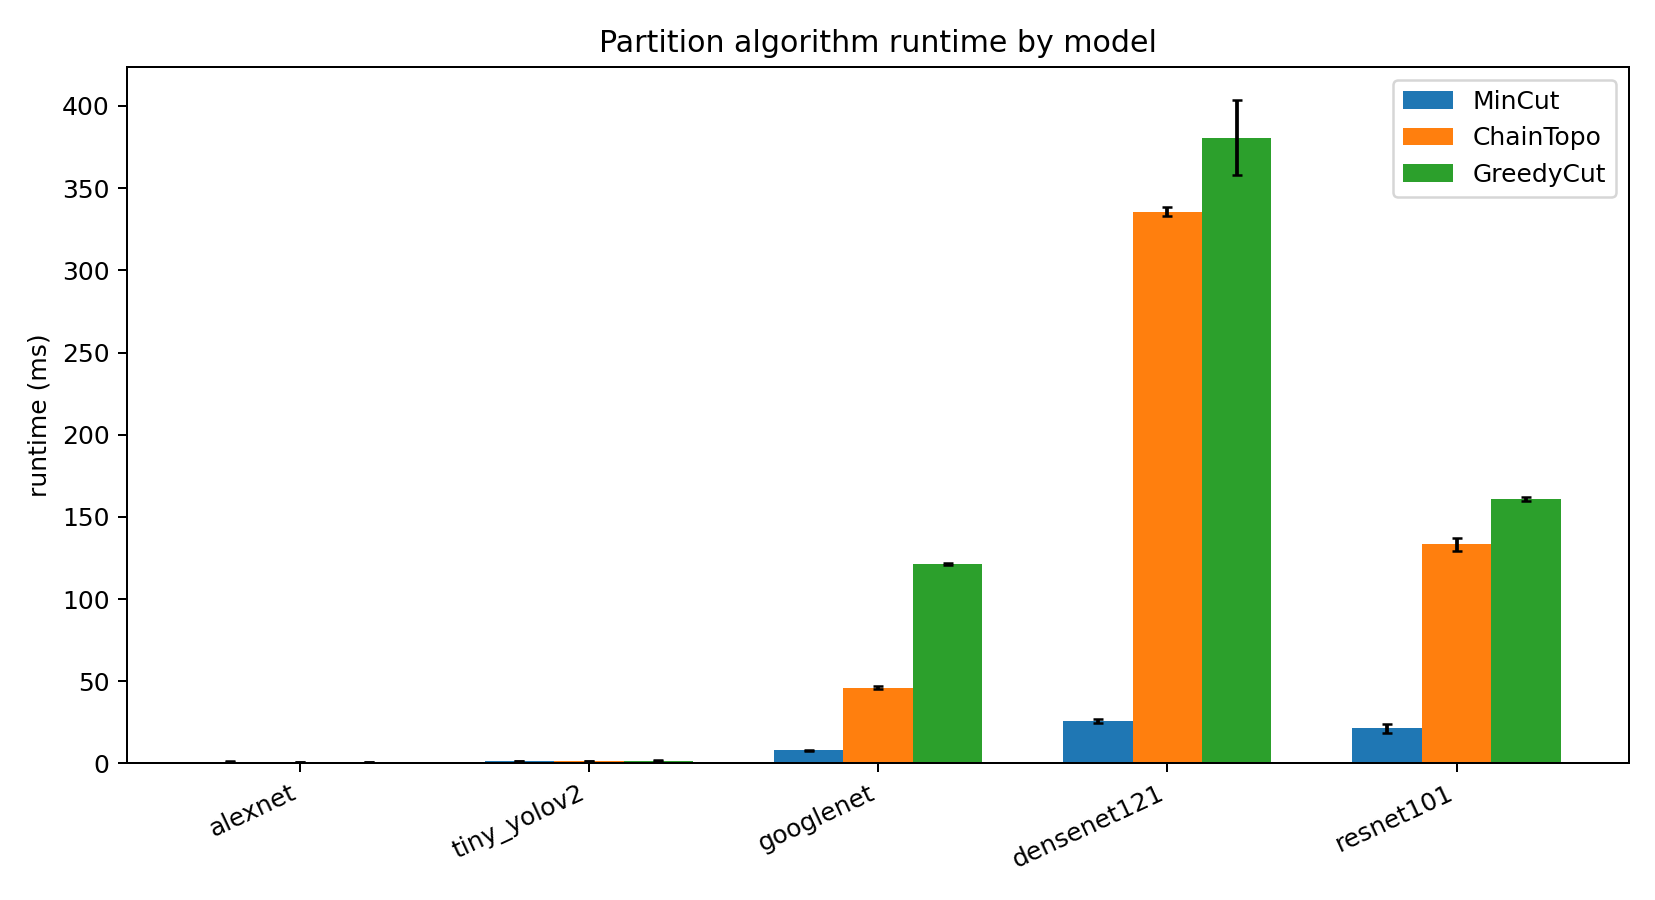

Values plotted in this chart, from the file beside it:
model, method, nodes, edges, runtime_ms, runtime_ms_std, cost, partition
alexnet, MinCut, 21, 21, 0.912, 0.3128, 0.2671, features_2
alexnet, ChainTopo, 21, 21, 0.6759, 0.04399, 0.2671, features_2
alexnet, GreedyCut, 21, 21, 0.7734, 0.05727, 0.2671, features_2
densenet121, MinCut, 430, 965, 25.82, 1.034, 0.7787, features_pool0
densenet121, ChainTopo, 430, 965, 335.8, 2.651, 0.7787, features_pool0
densenet121, GreedyCut, 430, 965, 380.7, 22.69, 0.7787, features_pool0
googlenet, MinCut, 196, 223, 7.897, 0.2195, 0.7006, maxpool1
googlenet, ChainTopo, 196, 223, 46.13, 0.7699, 0.7006, maxpool1
googlenet, GreedyCut, 196, 223, 121.2, 0.7264, 0.7006, maxpool1
resnet101, MinCut, 344, 377, 21.51, 2.769, 1.063, maxpool
resnet101, ChainTopo, 344, 377, 133.5, 3.975, 1.063, maxpool
resnet101, GreedyCut, 344, 377, 160.7, 1.083, 1.063, maxpool
tiny_yolov2, MinCut, 30, 30, 1.683, 0.05564, 1.415, features_7
tiny_yolov2, ChainTopo, 30, 30, 1.207, 0.0144, 1.415, features_7
tiny_yolov2, GreedyCut, 30, 30, 1.543, 0.2591, 1.415, features_7
